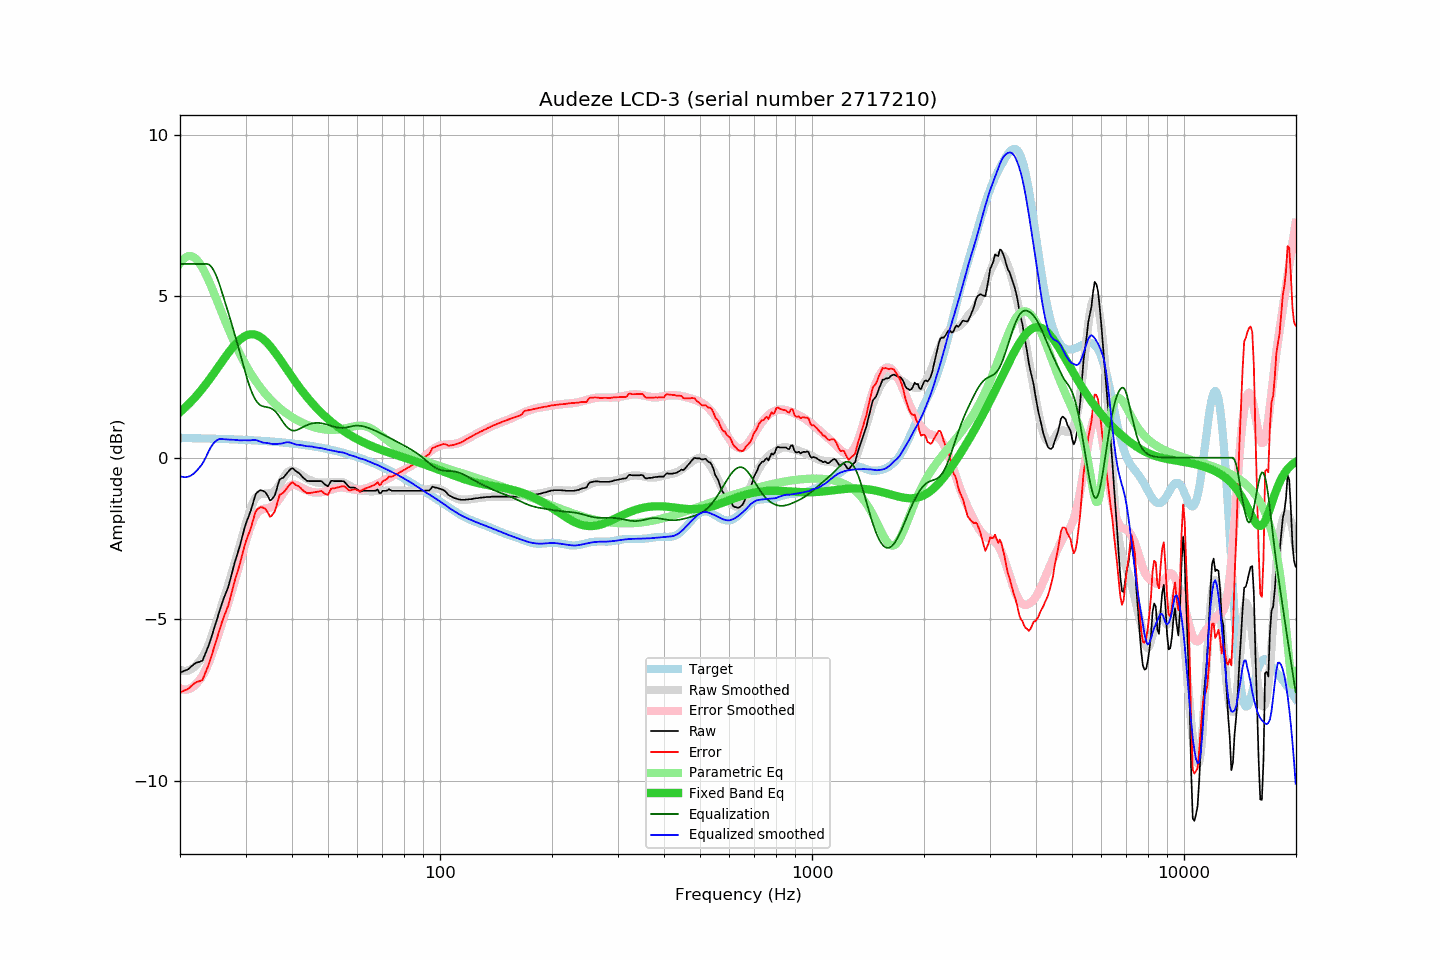

The data file committed next to this chart (first rows):
frequency, raw, error, smoothed, error_smoothed, equalization, parametric_eq, equalized_raw, equalized_smoothed, target
20.00, -6.65, -7.27, -6.56, -7.14, 6.00, 1.41, -0.65, -0.56, 0.61
20.20, -6.63, -7.25, -6.58, -7.16, 6.00, 1.46, -0.63, -0.58, 0.61
20.40, -6.61, -7.22, -6.60, -7.18, 6.00, 1.50, -0.61, -0.60, 0.61
20.61, -6.60, -7.20, -6.60, -7.18, 6.00, 1.54, -0.60, -0.60, 0.61
20.81, -6.57, -7.18, -6.60, -7.18, 6.00, 1.59, -0.57, -0.60, 0.61
21.02, -6.55, -7.16, -6.59, -7.17, 6.00, 1.64, -0.55, -0.59, 0.61
21.23, -6.51, -7.12, -6.57, -7.16, 6.00, 1.69, -0.51, -0.57, 0.61
21.44, -6.46, -7.07, -6.55, -7.13, 6.00, 1.74, -0.46, -0.55, 0.61
21.66, -6.43, -7.03, -6.51, -7.10, 6.00, 1.79, -0.43, -0.51, 0.60
21.87, -6.38, -6.99, -6.47, -7.06, 6.00, 1.85, -0.38, -0.47, 0.60
22.09, -6.35, -6.96, -6.42, -7.01, 6.00, 1.90, -0.35, -0.42, 0.60
22.31, -6.33, -6.94, -6.37, -6.95, 6.00, 1.96, -0.33, -0.37, 0.60
22.54, -6.32, -6.92, -6.31, -6.89, 6.00, 2.02, -0.32, -0.31, 0.60
22.76, -6.30, -6.90, -6.25, -6.82, 6.00, 2.08, -0.30, -0.25, 0.60
22.99, -6.28, -6.88, -6.18, -6.75, 6.00, 2.14, -0.28, -0.18, 0.60
23.22, -6.16, -6.76, -6.09, -6.66, 6.00, 2.21, -0.16, -0.09, 0.60
23.45, -6.04, -6.64, -6.00, -6.56, 6.00, 2.27, -0.04, 0.00, 0.60
23.69, -5.92, -6.51, -5.89, -6.45, 6.00, 2.34, 0.08, 0.11, 0.59
23.92, -5.79, -6.39, -5.76, -6.33, 5.98, 2.40, 0.19, 0.22, 0.59
24.16, -5.64, -6.23, -5.63, -6.20, 5.94, 2.47, 0.30, 0.31, 0.59
24.40, -5.48, -6.07, -5.49, -6.06, 5.88, 2.54, 0.40, 0.39, 0.59
24.65, -5.32, -5.90, -5.34, -5.92, 5.80, 2.61, 0.48, 0.45, 0.59
24.89, -5.15, -5.74, -5.19, -5.77, 5.70, 2.68, 0.54, 0.50, 0.59
25.14, -4.99, -5.58, -5.04, -5.62, 5.58, 2.75, 0.59, 0.54, 0.59
25.39, -4.83, -5.42, -4.88, -5.46, 5.45, 2.82, 0.62, 0.57, 0.58
25.65, -4.69, -5.27, -4.72, -5.30, 5.30, 2.90, 0.62, 0.58, 0.58
25.91, -4.53, -5.11, -4.56, -5.14, 5.14, 2.97, 0.62, 0.58, 0.58
26.16, -4.38, -4.96, -4.41, -4.98, 4.98, 3.04, 0.60, 0.58, 0.58
26.43, -4.26, -4.83, -4.25, -4.82, 4.82, 3.11, 0.57, 0.57, 0.58
26.69, -4.13, -4.71, -4.10, -4.66, 4.66, 3.18, 0.53, 0.57, 0.58
26.96, -4.01, -4.58, -3.94, -4.50, 4.50, 3.24, 0.49, 0.56, 0.57
27.23, -3.83, -4.40, -3.78, -4.34, 4.34, 3.31, 0.51, 0.56, 0.57
27.50, -3.64, -4.21, -3.61, -4.17, 4.17, 3.37, 0.53, 0.56, 0.57
27.77, -3.44, -4.01, -3.44, -4.00, 4.00, 3.43, 0.56, 0.56, 0.57
28.05, -3.25, -3.82, -3.27, -3.83, 3.83, 3.49, 0.58, 0.55, 0.57
28.33, -3.09, -3.66, -3.10, -3.65, 3.65, 3.55, 0.56, 0.55, 0.56
28.62, -2.94, -3.50, -2.93, -3.48, 3.48, 3.60, 0.54, 0.54, 0.56
28.90, -2.77, -3.33, -2.76, -3.30, 3.30, 3.64, 0.52, 0.54, 0.56
29.19, -2.58, -3.14, -2.58, -3.12, 3.12, 3.69, 0.53, 0.54, 0.56
29.48, -2.39, -2.95, -2.40, -2.94, 2.94, 3.72, 0.54, 0.54, 0.56
29.78, -2.21, -2.76, -2.22, -2.76, 2.76, 3.75, 0.55, 0.54, 0.55
30.08, -2.04, -2.59, -2.04, -2.58, 2.58, 3.78, 0.55, 0.54, 0.55
30.38, -1.91, -2.45, -1.88, -2.41, 2.41, 3.80, 0.51, 0.54, 0.55
30.68, -1.77, -2.32, -1.72, -2.26, 2.26, 3.81, 0.48, 0.54, 0.55
30.99, -1.65, -2.19, -1.58, -2.12, 2.12, 3.82, 0.47, 0.54, 0.54
31.30, -1.48, -2.02, -1.44, -1.99, 1.99, 3.82, 0.51, 0.55, 0.54
31.61, -1.31, -1.84, -1.33, -1.88, 1.88, 3.82, 0.58, 0.55, 0.54
31.93, -1.14, -1.67, -1.25, -1.79, 1.79, 3.81, 0.66, 0.55, 0.53
32.24, -1.07, -1.61, -1.18, -1.72, 1.72, 3.79, 0.65, 0.54, 0.53
32.57, -1.04, -1.56, -1.15, -1.66, 1.66, 3.77, 0.63, 0.52, 0.53
32.89, -1.00, -1.53, -1.13, -1.63, 1.63, 3.74, 0.62, 0.50, 0.53
33.22, -1.01, -1.54, -1.12, -1.60, 1.60, 3.70, 0.59, 0.48, 0.52
33.55, -1.03, -1.55, -1.12, -1.59, 1.59, 3.66, 0.55, 0.47, 0.52
33.89, -1.06, -1.58, -1.11, -1.58, 1.58, 3.62, 0.51, 0.46, 0.52
34.23, -1.13, -1.65, -1.11, -1.57, 1.57, 3.57, 0.43, 0.46, 0.51
34.57, -1.22, -1.73, -1.11, -1.56, 1.56, 3.52, 0.33, 0.45, 0.51
34.92, -1.32, -1.83, -1.10, -1.54, 1.54, 3.46, 0.22, 0.44, 0.50
35.27, -1.30, -1.80, -1.09, -1.52, 1.52, 3.40, 0.22, 0.43, 0.50
35.62, -1.23, -1.73, -1.07, -1.49, 1.49, 3.34, 0.25, 0.42, 0.50
35.97, -1.16, -1.66, -1.03, -1.45, 1.45, 3.27, 0.28, 0.42, 0.49
... 635 more rows
